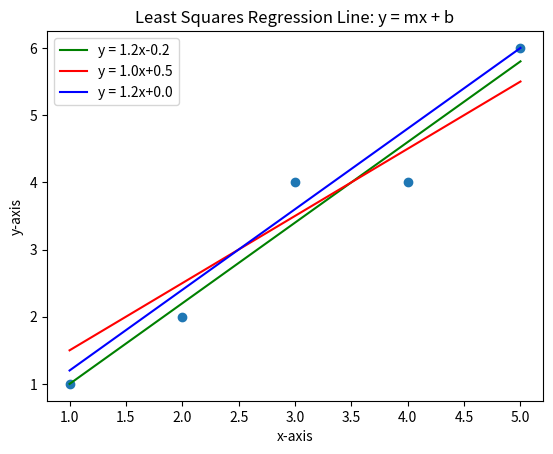

Source code (Python):
#Exercise 3:
import numpy as np
from matplotlib import pyplot as plt

x = [1, 2, 3, 4, 5]
y = [1, 2, 4, 4, 6]
x_matrix = np.array(x)
x_matrix.resize(len(x), 1)
ones = np.ones((len(x), 1))
x_matrix = np.hstack((ones, x_matrix))
y_matrix = np.array(y)
x_transposed = x_matrix.T
x_multiplied = x_transposed @ x_matrix
y_multiplied = x_transposed @ y_matrix
A = np.linalg.inv(x_multiplied)
A = A @ y_multiplied
b1 = A[0]
m1 = A[1]
line = np.array([x for x in b1 + m1 * np.array(x)])
b2 = 0.5
m2 = 1.0
b3 = 0.0
m3 = 1.2
line2 = np.array([x for x in b2 + m2 * np.array(x)])
line3 = np.array([x for x in b3 + m3 * np.array(x)])
sse1 = []

sse1 = np.sum((y - line) ** 2)
print(f'The Sum of Squared Errors for the regression line is: {sse1:.2f}')
sse2 = np.sum((y - line2) ** 2)
print(f'The Sum of Squared Errors for the y = 0.5 + x line is: {sse2:.2f}')
sse3 = np.sum((y - line3) ** 2)
print(f'The Sum of Squared Errors for the y = 1.2x line is: {sse3:.2f}')

plt.scatter(x,y)
plt.plot(x, line, label = f'y = {m1:.1f}x{b1:.1f}', color = 'g')
plt.plot(x, line2, label = f'y = {m2}x+{b2}', color = 'r')
plt.plot(x, line3, label = f'y = {m3}x+{b3}', color = 'b')
plt.xlabel('x-axis')
plt.ylabel('y-axis')
plt.title('Least Squares Regression Line: y = mx + b')
plt.legend()
plt.show()
